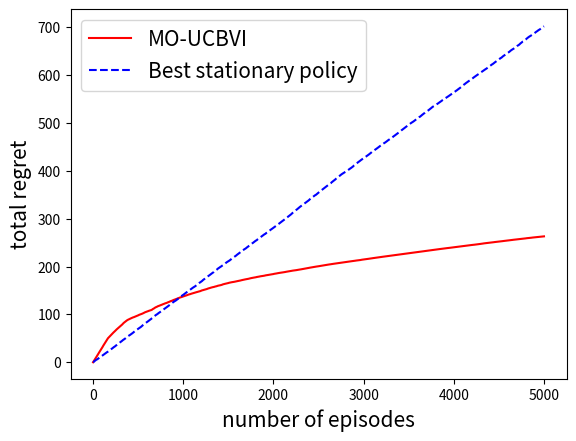

Write the Python code that produced this figure.
import random
import numpy as np

class MOMDP(object):
    def __init__(self, S, A, H, d):
        super(MOMDP, self).__init__()
        self.S = S
        self.A = A
        self.H = H
        self.d = d

        self.transit = None
        self.rewards = None

        self._init_transit("uniform")
        self._init_rewards("random")


    def _init_transit(self, dist=None):
        # (x,a,y)
        if dist == "uniform":
            self.transit = np.random.rand(self.S, self.A, self.S)
            self.transit /= np.sum(self.transit, axis=(2), keepdims=True)

    def _init_rewards(self, dist=None):
        # (d, H, S, A)
        if dist == "random":
            self.rewards = np.random.rand(self.d, self.H, self.S, self.A)

    def get_reward(self):
        # (H, S, A)
        pref = np.random.rand(self.d)
        pref /= np.sum(pref)
        return np.sum(self.rewards * np.reshape(pref, (self.d, 1, 1, 1)), axis=0)

    def play(self, reward, policy):
        # reward: (H, S, A)
        # policy: (H, S, A)
        trajectory = []
        x = 0
        V = 0
        for h in range(self.H):
            a = np.random.choice(self.A, p=policy[h, x, :])
            y = np.random.choice(self.S, p=self.transit[x,a,:])
            V += reward[h, x, a]
            trajectory.append( (x,a,y) )
            x = y
        return V, trajectory

    def _get_rand_policy(self):
        pi = np.random.rand(self.H, self.S, self.A)
        pi /= np.sum(pi, axis=1, keepdims=True)
        return pi

    def _get_V_pi(self, reward, policy):
        # reward: (H, S, A)
        # policy: (H, S, A)
        p_x = np.zeros(self.S)
        p_x[0] = 1
        V = 0
        for h in range(self.H):
            p_xa = policy[h] * p_x.reshape((self.S, 1)) # (S, A)
            p_y = np.sum(p_xa.reshape((self.S, self.A, 1)) * self.transit, axis=(0,1))
            V += np.sum(p_xa * reward[h])
            p_x = np.copy(p_y)
            # print(p_y.shape, p_y.sum())
        return V

    def _get_V_opt(self, reward):
        # reward: (H, S, A)
        V = np.zeros(self.S)
        pi = np.zeros((self.H, self.S, self.A))
        for h in np.arange(self.H-1, -1, -1):
            Q = reward[h] + np.sum(self.transit * V.reshape((1, 1, self.S)), axis=2)
            V = np.amax(Q, axis=1)
            pi[h] = np.eye(self.A)[np.argmax(Q, axis=1)]
        return V[0], pi

    def regret_opt_stationary_policy(self, Rs):
        r_bar = np.zeros((self.H, self.S, self.A))
        for R in Rs:
            r_bar += R
        r_bar /= len(Rs)

        _, pi = self._get_V_opt(r_bar)

        regret = 0
        regrets = [0]
        for R in Rs:
            V_opt, _ = self._get_V_opt(R)
            V_pi = self._get_V_pi(R, pi)
            regret += (V_opt - V_pi)
            regrets.append(regret)
        return regrets

    def regret(self, Rs, Pis):
        regret = 0
        regrets = [0]
        for (R, Pi) in zip(Rs, Pis):
            V_opt, _ = self._get_V_opt(R)
            V_pi = self._get_V_pi(R, Pi)
            regret += (V_opt - V_pi)
            regrets.append(regret)
        return regrets

class MOUCBVI(object):
    def __init__(self, momdp):
        super(MOUCBVI, self).__init__()
        self.momdp = momdp

        self.S = self.momdp.S
        self.A = self.momdp.A
        self.H = self.momdp.H
        self.d = self.momdp.d
        # self.rewards = self.momdp.rewards

        self.histogram = np.ones((self.S, self.A, self.S)) # (S, A, S) # initialize to 1 to avoid boundary cases

    def update_history(self, episode_trajectory):
        for (x,a,y) in episode_trajectory:
            self.histogram[x,a,y] += 1
    
    def get_empi_transit(self):
        # (S, A, S)
        empi_transit = np.copy(self.histogram)
        empi_transit /= np.sum(empi_transit, axis=2, keepdims=True)
        return empi_transit
    
    def get_bonus(self, coeff=1.0):
        # (S, A)
        bonus = np.sqrt(  np.minimum(self.d, self.S) * self.H **2 / np.sum(self.histogram, axis=2))
        return bonus * coeff

    def get_Q_table(self, reward, coeff=1.0):
        # reward: (H, S, A)
        bonus = self.get_bonus(coeff) # (S, A)
        empi_transit = self.get_empi_transit() # (S, A, S)

        pi = np.zeros((self.H, self.S, self.A))
        Q = np.zeros((self.H, self.S, self.A))
        V = np.zeros(self.S)
        for h in np.arange(self.H-1, -1, -1):
            Q[h] = reward[h] + bonus + np.sum(empi_transit * V.reshape((1, 1, self.S)), axis=2)
            Q[h] = np.minimum(Q[h], self.H)
            V = np.amax(Q[h], axis=1)
            pi[h] = np.eye(self.A)[np.argmax(Q[h], axis=1)]
        return Q, pi

    def online_game(self, K, coeff=1.0):
        Rs = []
        Pis = []
        for _ in range(K):
            reward = self.momdp.get_reward()
            _, policy = self.get_Q_table(reward, coeff)
            _, trajectory = self.momdp.play(reward, policy)
            self.update_history(trajectory)
            Rs.append(np.copy(reward))
            Pis.append(np.copy(policy))
        return Rs, Pis


if __name__ == '__main__':
    S = 20
    A = 5
    H = 10
    d = 15
    K = 5000

    momdp = MOMDP(S, A, H, d)
    moucbvi = MOUCBVI(momdp)

    
    Rs, Pis = moucbvi.online_game(K, coeff=0.1)
    regrets = momdp.regret(Rs, Pis)
    regrets_stay = momdp.regret_opt_stationary_policy(Rs)

    print(regrets[-10:])
    print(regrets_stay[-10:])


    import numpy as np
    import matplotlib.pyplot as plt

    plt.plot(range(K+1), regrets, "-r")
    plt.plot(range(K+1), regrets_stay, "--b")

    plt.xlabel("number of episodes", fontsize=15)
    plt.ylabel("total regret", fontsize=15)
    plt.legend(["MO-UCBVI", "Best stationary policy"], fontsize=15)

    plt.savefig("regret.pdf")
